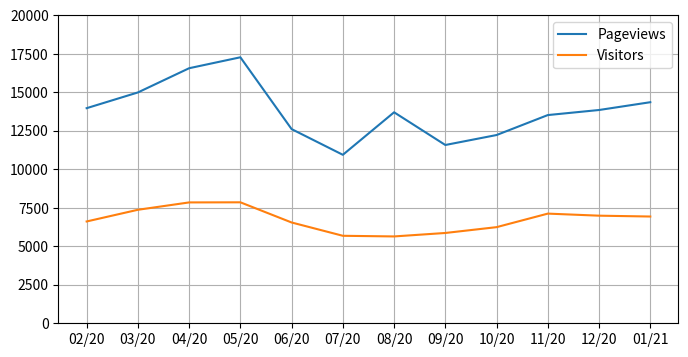

Write Python code to recreate this figure.
import matplotlib.pyplot as plt

months = ["02/20", "03/20", "04/20", "05/20", "06/20", "07/20",
          "08/20", "09/20", "10/20", "11/20", "12/20", "01/21"]
pageviews = [13968, 14989, 16562, 17272, 12609, 10940, 13701, 11577, 12224, 13520, 13849, 14355]
visitors  = [6611, 7370, 7848, 7855, 6545, 5681, 5639, 5864, 6242, 7121, 6987, 6932]

plt.figure(figsize = (8, 4))
plt.plot(months, pageviews, label = "Pageviews")
plt.plot(visitors, label = "Visitors")
plt.grid(True)
plt.ylim(0, 20000)
plt.legend()

plt.show()